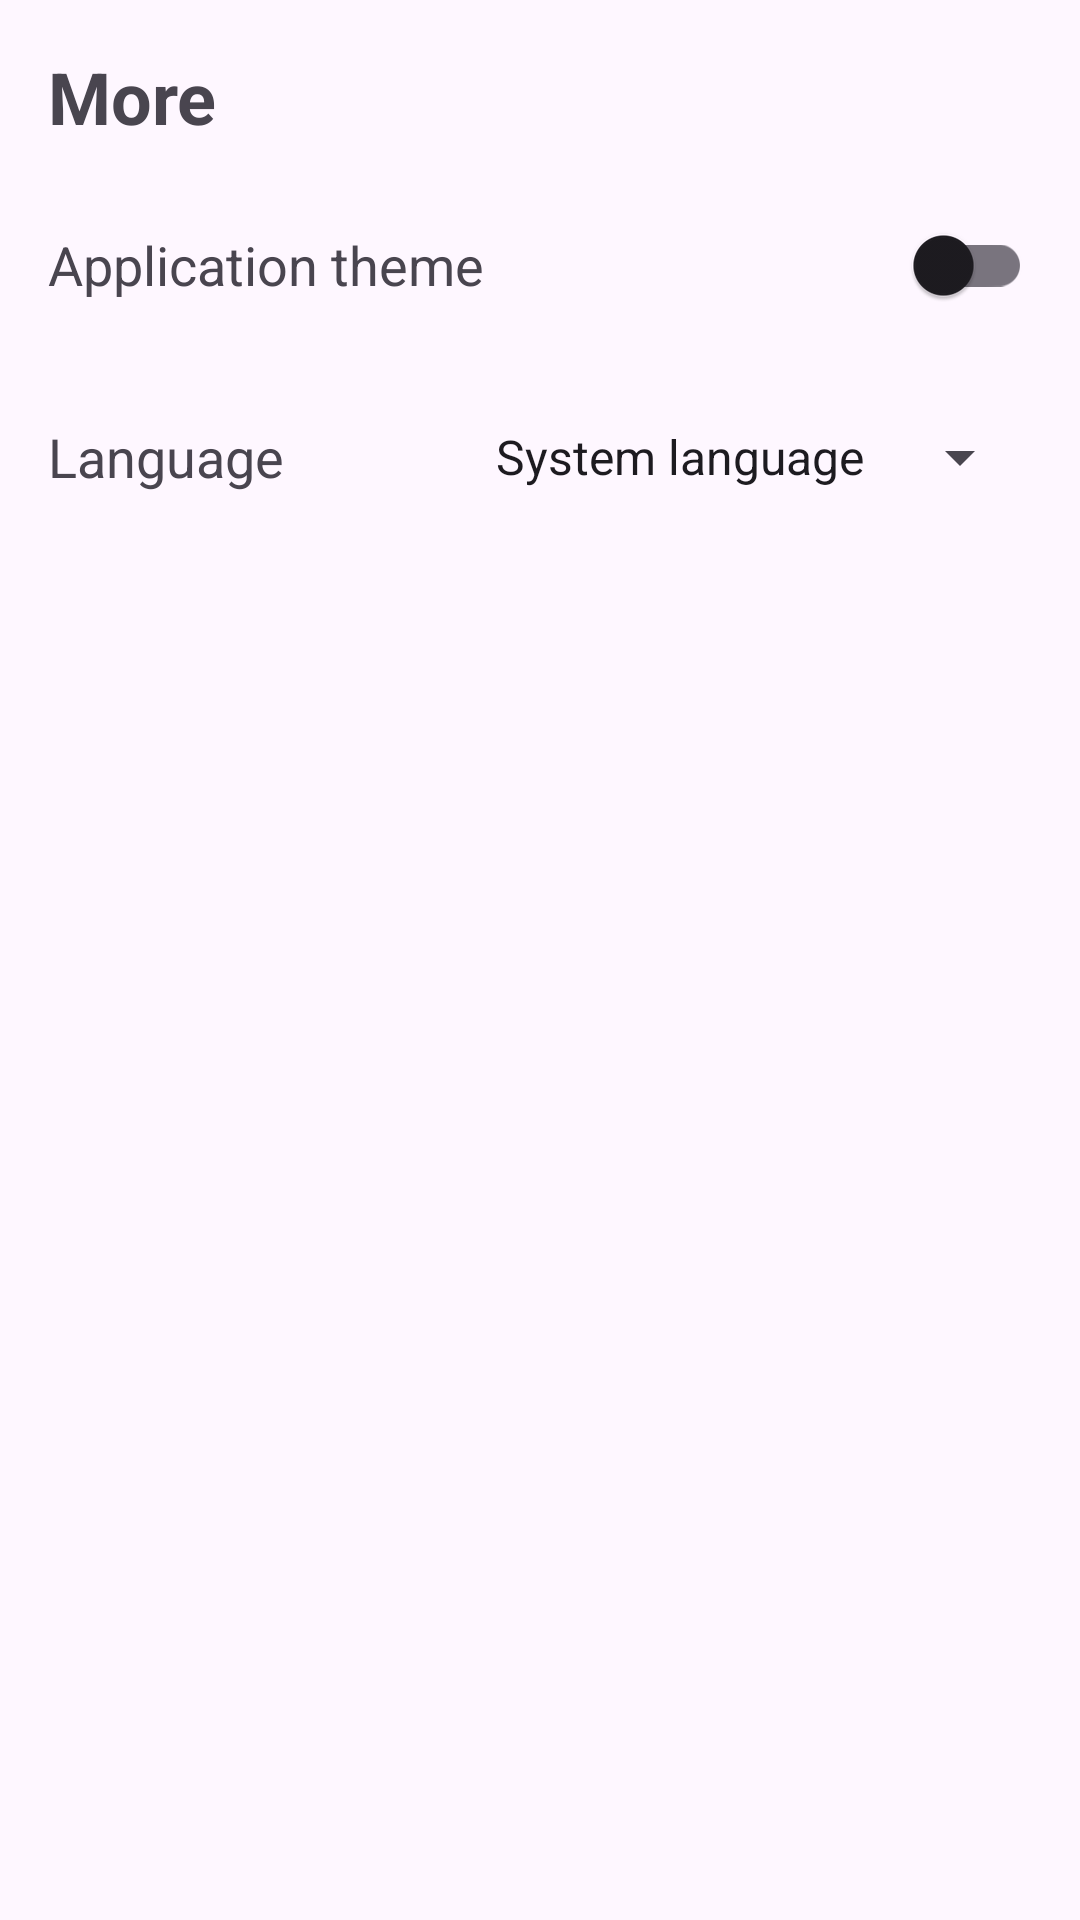

Produce the Android XML layout that renders to this screen, including the resource entries it uses.
<!-- AndroidManifest.xml: application theme Theme.ProjectGeoC -->
<!-- res/layout/fragment_more.xml -->
<?xml version="1.0" encoding="utf-8"?>
<ScrollView xmlns:android="http://schemas.android.com/apk/res/android"
    android:layout_width="match_parent"
    android:layout_height="match_parent"
    android:fillViewport="true">

    <LinearLayout
        android:layout_width="match_parent"
        android:layout_height="wrap_content"
        android:orientation="vertical"
        android:padding="16dp">

        <TextView
            android:id="@+id/more_text"
            android:layout_width="wrap_content"
            android:layout_height="wrap_content"
            android:text="@string/bottomMenu_more"
            android:textSize="24sp"
            android:textStyle="bold"
            android:layout_gravity="start"
            android:layout_marginBottom="16dp"/>

        
        <LinearLayout
            android:layout_width="match_parent"
            android:layout_height="wrap_content"
            android:orientation="horizontal"
            android:gravity="center_vertical"
            android:layout_marginBottom="16dp"
            android:minWidth="48dp"
            android:minHeight="48dp">

            <TextView
                android:layout_width="0dp"
                android:layout_height="wrap_content"
                android:layout_weight="1"
                android:text="@string/textView_appTheme"
                android:textSize="18sp" />

            <androidx.appcompat.widget.SwitchCompat
                android:id="@+id/themeSwitch"
                android:layout_width="wrap_content"
                android:layout_height="wrap_content" />
        </LinearLayout>


        
        <LinearLayout
            android:id="@+id/language_select"
            android:layout_width="match_parent"
            android:layout_height="wrap_content"
            android:orientation="horizontal"
            android:gravity="center_vertical"
            android:minWidth="48dp"
            android:minHeight="48dp">

            <TextView
                android:layout_width="0dp"
                android:layout_height="wrap_content"
                android:layout_weight="1"
                android:text="@string/textView_Language"
                android:textSize="18sp"/>

            <Spinner
                android:id="@+id/language_spinner"
                android:layout_width="wrap_content"
                android:layout_height="wrap_content"
                android:gravity="end"
                android:textAlignment="viewEnd"
                android:entries="@array/language_options"/>
            0
        </LinearLayout>

    </LinearLayout>

</ScrollView>
<!-- resources referenced by this layout -->
<resources>
  <string-array name="language_options">
          <item>@string/textView_systemLanguage</item>
          <item>@string/textView_English</item>
          <item>@string/textView_Polish</item>
      </string-array>
  <string name="bottomMenu_more">More</string>
  <string name="textView_Language">Language</string>
  <string name="textView_appTheme">Application theme</string>
  <style name="Theme.ProjectGeoC" parent="Base.Theme.ProjectGeoC" />
  <string name="textView_systemLanguage">System language</string>
  <string name="textView_English" translatable="false">English</string>
  <string name="textView_Polish" translatable="false">Polski</string>
  <style name="Base.Theme.ProjectGeoC" parent="Theme.Material3.DayNight.NoActionBar">
          
          
      </style>
</resources>
